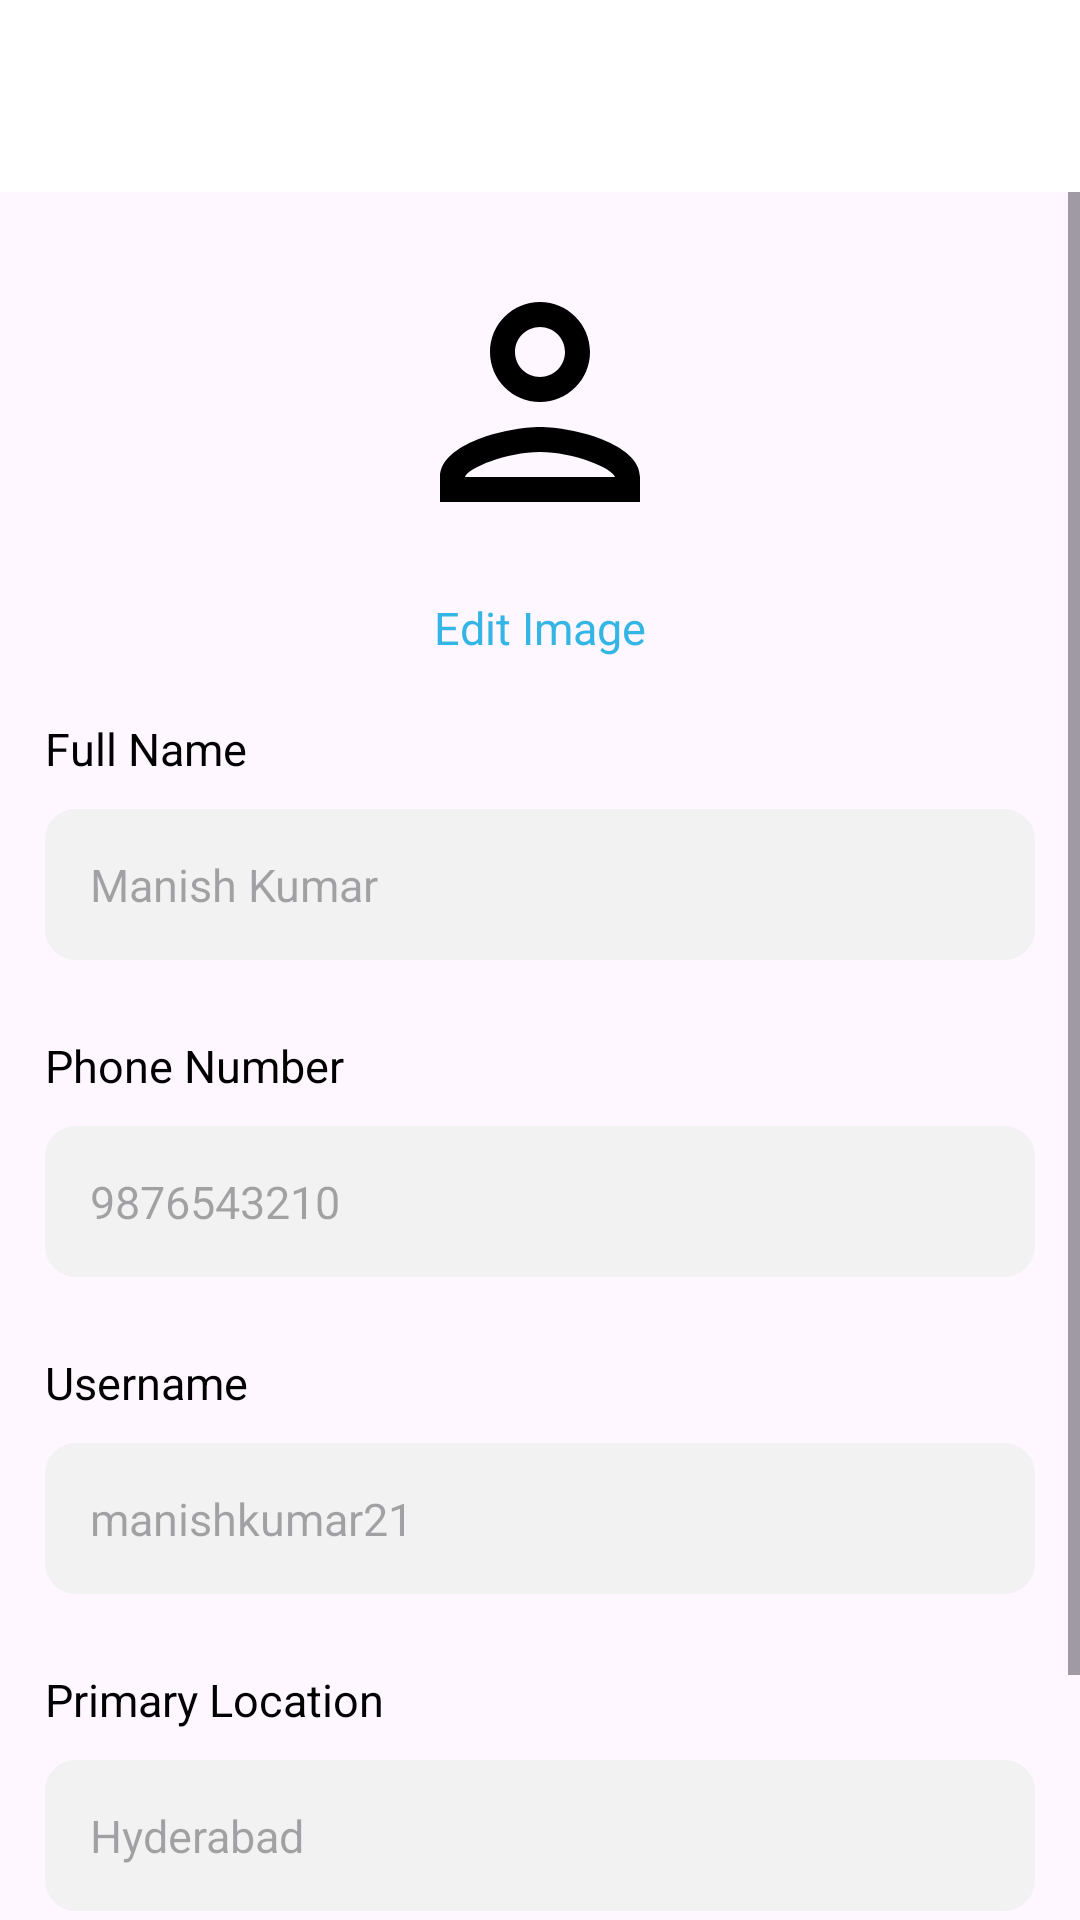

This screen was rendered from an Android layout file. Write that file and the resources it references.
<!-- AndroidManifest.xml: application theme Theme.MyApplication2 -->
<!-- res/layout/activity_register_users.xml -->
<?xml version="1.0" encoding="utf-8"?>
<LinearLayout xmlns:android="http://schemas.android.com/apk/res/android"
    xmlns:app="http://schemas.android.com/apk/res-auto"
    xmlns:tools="http://schemas.android.com/tools"
    android:layout_width="match_parent"
    android:layout_height="match_parent"
    android:orientation="vertical"
    tools:context=".RegisterUsersActivity">

    <com.google.android.material.appbar.AppBarLayout
        android:layout_width="match_parent"
        android:layout_height="wrap_content"
        android:id="@+id/appbarlayout_bid">

        <androidx.appcompat.widget.Toolbar
            android:background="@color/toolbar_color"
            android:layout_width="match_parent"
            android:layout_height="?attr/actionBarSize"
            android:id="@+id/main_toolbar"
            android:theme="?attr/actionBarTheme">

            <TextView
                android:layout_width="wrap_content"
                android:text="Register"
                android:textColor="@color/white"
                android:textSize="20sp"
                android:textStyle="bold"
                android:layout_height="wrap_content" />
        </androidx.appcompat.widget.Toolbar>
    </com.google.android.material.appbar.AppBarLayout>


    <ScrollView
        android:layout_width="match_parent"
        android:layout_height="wrap_content">

        <LinearLayout
            android:id="@+id/register_user_activity_layout"
            android:layout_width="match_parent"
            android:layout_height="wrap_content"
            android:orientation="vertical">

            <LinearLayout
                android:layout_margin="5dp"
                android:orientation="vertical"
                android:id="@+id/register_user_profile_image_layout"
                android:layout_width="match_parent"
                android:layout_height="wrap_content">

                <ImageView
                    android:layout_gravity="center"
                    android:src="@drawable/profile_image_placeholder"
                    android:layout_margin="15dp"
                    android:id="@+id/register_user_profile_imageview"
                    android:layout_width="100dp"
                    android:layout_height="100dp" />

                <TextView
                    android:textColor="@android:color/holo_blue_light"
                    android:textSize="15sp"
                    android:layout_gravity="center"
                    android:text="Edit Image"
                    android:layout_width="wrap_content"
                    android:layout_height="wrap_content" />
            </LinearLayout>


            <TextView
                android:layout_width="match_parent"
                android:layout_height="wrap_content"
                android:layout_marginLeft="15dp"
                android:layout_marginTop="15dp"
                android:layout_marginRight="15dp"
                android:layout_marginBottom="10dp"
                android:text="Full Name"
                android:textColor="@color/black"
                android:textSize="15sp" />



                <EditText
                    android:layout_marginStart="15dp"
                    android:layout_marginEnd="15dp"
                    android:id="@+id/fullname_edittext_register_activity"
                    android:layout_width="match_parent"
                    android:layout_height="wrap_content"
                    android:padding="15dp"
                    android:background="@drawable/comment_background"
                    android:hint="Manish Kumar"
                    android:textColor="@color/black"
                    android:textSize="15sp" />


            <TextView
                android:layout_width="match_parent"
                android:layout_height="wrap_content"
                android:layout_marginLeft="15dp"
                android:layout_marginTop="25dp"
                android:layout_marginRight="15dp"
                android:layout_marginBottom="10dp"
                android:text="Phone Number"
                android:textColor="@color/black"
                android:textSize="15sp" />



                <EditText
                    android:layout_marginStart="15dp"
                    android:layout_marginEnd="15dp"
                    android:inputType="phone"
                    android:id="@+id/phone_number_edittext_register_activity"
                    android:layout_width="match_parent"
                    android:layout_height="wrap_content"
                    android:padding="15dp"
                    android:background="@drawable/comment_background"
                    android:hint="9876543210"
                    android:textColor="@color/black"
                    android:textSize="15sp" />


            <TextView
                android:layout_width="match_parent"
                android:layout_height="wrap_content"
                android:layout_marginLeft="15dp"
                android:layout_marginTop="25dp"
                android:layout_marginRight="15dp"
                android:layout_marginBottom="10dp"
                android:text="Username"
                android:textColor="@color/black"
                android:id="@+id/username_textview_register_user_activity"
                android:textSize="15sp" />


                <EditText
                    android:layout_marginStart="15dp"
                    android:layout_marginEnd="15dp"
                    android:id="@+id/username_edittext_register_activity"
                    android:layout_width="match_parent"
                    android:layout_height="wrap_content"
                    android:padding="15dp"
                    android:background="@drawable/comment_background"
                    android:hint="manishkumar21"
                    android:textColor="@color/black"
                    android:textSize="15sp" />



            <TextView
                android:layout_width="match_parent"
                android:layout_height="wrap_content"
                android:layout_marginLeft="15dp"
                android:layout_marginTop="25dp"
                android:layout_marginRight="15dp"
                android:layout_marginBottom="10dp"
                android:text="Primary Location"
                android:textColor="@color/black"
                android:textSize="15sp" />


                <EditText
                    android:layout_marginStart="15dp"
                    android:layout_marginEnd="15dp"
                    android:id="@+id/city_edittext_register_activity"
                    android:layout_width="match_parent"
                    android:layout_height="wrap_content"
                    android:padding="15dp"
                    android:background="@drawable/comment_background"
                    android:hint="Hyderabad"
                    android:textColor="@color/black"
                    android:textSize="15sp" />


            <Button
                android:id="@+id/submit_button_register_activity"
                android:layout_width="match_parent"
                android:layout_height="wrap_content"
                android:layout_margin="25dp"
                android:text="Submit" />
            <ProgressBar
                android:visibility="gone"
                android:layout_width="wrap_content"
                android:layout_height="wrap_content"
                android:layout_margin="10dp"
                android:layout_gravity="center"
                android:id="@+id/register_user_progress_bar"/>
        </LinearLayout>
    </ScrollView>
</LinearLayout>
<!-- resources referenced by this layout -->
<resources>
  <color name="black">#FF000000</color>
  <color name="toolbar_color">#FFFFFFFF</color>
  <color name="white">#FFFFFFFF</color>
  <!-- drawable comment_background (drawable) -->
  <?xml version="1.0" encoding="utf-8"?>
  <shape xmlns:android="http://schemas.android.com/apk/res/android">
      <solid android:color="#F2F2F2"/>
      <stroke android:width=".5dp" android:color="#F2F2F2" />
      <corners
          android:topLeftRadius="10dp"
          android:topRightRadius="10dp"
          android:bottomLeftRadius="10dp"
          android:bottomRightRadius="10dp"/>
      <padding android:left="0dp" android:top="0dp" android:right="0dp" android:bottom="0dp" />
  </shape>
  <!-- drawable profile_image_placeholder (drawable) -->
  <vector android:height="70dp" android:tint="#000000"
      android:viewportHeight="24" android:viewportWidth="24"
      android:width="70dp" xmlns:android="http://schemas.android.com/apk/res/android">
      <path android:fillColor="@android:color/white" android:pathData="M12,6c1.1,0 2,0.9 2,2s-0.9,2 -2,2 -2,-0.9 -2,-2 0.9,-2 2,-2m0,10c2.7,0 5.8,1.29 6,2L6,18c0.23,-0.72 3.31,-2 6,-2m0,-12C9.79,4 8,5.79 8,8s1.79,4 4,4 4,-1.79 4,-4 -1.79,-4 -4,-4zM12,14c-2.67,0 -8,1.34 -8,4v2h16v-2c0,-2.66 -5.33,-4 -8,-4z"/>
  </vector>
  <style name="Theme.MyApplication2" parent="Theme.MaterialComponents.DayNight.NoActionBar">
          
          <item name="colorPrimary">#03A9F4</item>
          <item name="colorPrimaryVariant">#03A9F4</item>
          <item name="colorOnPrimary">@color/white</item>
          
          <item name="colorSecondary">#000000</item>
          <item name="colorSecondaryVariant">#0288D1</item>
          <item name="colorOnSecondary">@color/white</item>
          
          <item name="android:statusBarColor">?attr/colorPrimaryVariant</item>
          
  
          <item name="android:textColor">@color/black</item>
          <item name="fontFamily">@font/open_sans</item>
          <item name="backgroundColor">@color/background_color</item>
      </style>
  <color name="background_color">#FFFFFF</color>
</resources>
